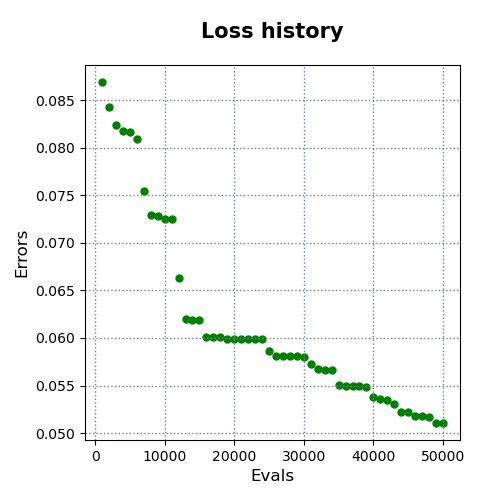

The table this chart was drawn from, first rows:
evals, errors
1000, 0.0869
2000, 0.08433
3000, 0.08242
4000, 0.08176
5000, 0.08167
6000, 0.08087
7000, 0.07541
8000, 0.07291
9000, 0.07278
10000, 0.07246
11000, 0.07246
12000, 0.06631
13000, 0.06197
14000, 0.06191
15000, 0.06191
16000, 0.06015
17000, 0.06014
18000, 0.06014
19000, 0.0599
20000, 0.0599
21000, 0.0599
22000, 0.0599
23000, 0.0599
24000, 0.0599
25000, 0.05865
26000, 0.05809
27000, 0.05807
28000, 0.05807
29000, 0.05807
30000, 0.05799
31000, 0.05728
32000, 0.05672
33000, 0.05669
34000, 0.05668
35000, 0.05505
36000, 0.05495
37000, 0.05494
38000, 0.05494
39000, 0.05482
40000, 0.05375
41000, 0.0536
42000, 0.05347
43000, 0.05304
44000, 0.05227
45000, 0.05218
46000, 0.05183
47000, 0.05176
48000, 0.05166
49000, 0.05109
50000, 0.05107
